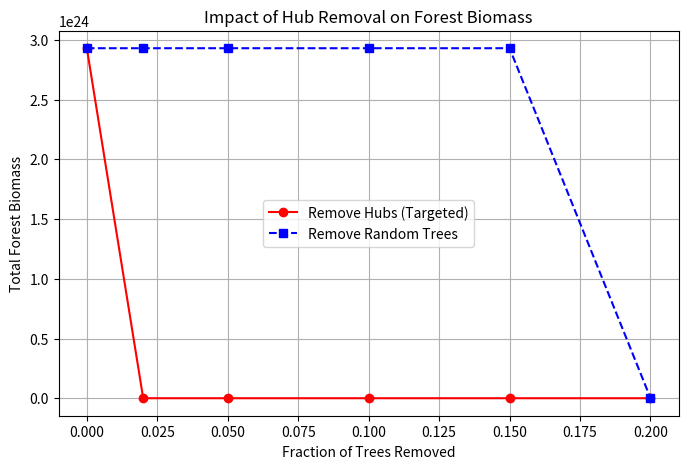

This chart was generated by the following Python code:
import numpy as np
import networkx as nx
import matplotlib.pyplot as plt
import copy

# ==============================
# ID <-> (i,j) mapping (y,x)
# ==============================
def ij_to_id(i: int, j: int, side: int) -> int:
    """Deterministic mapping: tree_id = j + side * i."""
    return int(j) + int(side) * int(i)

def id_to_ij(node_id, N):
    """Convert linear node ID to (i,j) in NxN forest array."""
    return divmod(node_id, N)


# ==============================
# Helpers
# ==============================
def add_tree_at(network, grid, i: int, j: int, init_biomass=1.0):
    side = grid["N"]
    if grid["biomass"][i, j] > 0:
        return None  # already has a tree

    tree_id = ij_to_id(i, j, side)

    # grid
    grid["biomass"][i, j] = float(init_biomass)
    grid["carbon_intake"][i, j] = 0.0

    # network
    network.add_node(tree_id)
    return tree_id


def remove_tree_at(network, grid, i: int, j: int):
    """
    Remove the tree at grid cell (i,j) from both grid and network.
    """
    side = grid["N"]

    if not (0 <= i < side and 0 <= j < side):
        return False  # out of bounds

    if grid["biomass"][i, j] <= 0:
        # already empty (or already "dead" on grid)
        # still ensure network doesn't have the node
        tree_id = ij_to_id(i, j, side)
        if network.has_node(tree_id):
            network.remove_node(tree_id)
        return False
    
    tree_id = ij_to_id(i, j, side)

    # Clear grid
    grid["biomass"][i, j] = 0.0
    grid["carbon_intake"][i, j] = 0.0

    # clear network
    if network.has_node(tree_id):
        network.remove_node(tree_id)

    return True


def grow_seedlings(prob_seedling, network, grid, init_biomass=1.0):
    """
    Grow seedlings on the grid with probability, and add the new seedlings to the network layer
    """
    N = grid["N"]
    biomass = grid["biomass"]

    rng = grid["rng"]

    # empty cells mask
    empty = biomass <= 0.0
    if not np.any(empty):
        return 0

    # sample new seedlings
    born = empty & (rng.random((N, N)) < float(prob_seedling))
    if not np.any(born):
        return 0

    # add them
    new_count = 0
    for i, j in np.argwhere(born):
        tid = add_tree_at(network, grid, int(i), int(j), init_biomass=float(init_biomass))
        if tid is not None:
            new_count += 1

    return new_count


def add_connections(network, grid, scale_free_alpha, m=2, delta=1.0, beta=1.0, eps=1e-12):
    """
    Vectorized and faster preferential attachment with degree + distance.
    Approximate Euclidean distances; optionally periodic boundary can be added.
    """
    forest = grid["biomass"]
    rng = grid["rng"]
    N = forest.shape[0]

    # Get new nodes (degree 0)
    new_nodes = np.fromiter((n for n, deg in network.degree() if deg == 0), dtype=int)
    
    if len(network) <= 1 or new_nodes.size == 0:
        return

    # Precompute positions for all nodes in network
    all_nodes = np.array(list(network.nodes()), dtype=int)                  # (M,)
    coords = np.array([divmod(n, N) for n in all_nodes], dtype=int)         # (M,2) -> (i,j)

    # Degrees as array
    degrees = np.array([network.degree(n) for n in all_nodes], dtype=float) # (M,)

    shape = np.array(forest.shape, dtype=int)  # (2,)

    for v in new_nodes:
        m_eff = min(m, len(all_nodes) - 1)
        if m_eff <= 0:
            continue

        # Position of new node
        p1 = np.array(divmod(v, N), dtype=int)

        # Candidate mask (exclude self)
        mask = all_nodes != v
        candidates = all_nodes[mask]
        candidate_coords = coords[mask]
        candidate_degrees = degrees[mask]

        if candidates.size == 0:
            continue

        # ---- Euclidean distances, periodic boundary!!! ----
        # raw diff
        diff = np.abs(candidate_coords - p1)            # (C,2)
        # wrap-around: min(diff, shape-diff)
        diff = np.minimum(diff, shape - diff)      # (C,2)
        dists = np.linalg.norm(diff.astype(float), axis=1)  # (C,)

        # biomass_i
        bio = forest[candidate_coords[:, 0], candidate_coords[:, 1]].astype(float)    # (C,)

        # Compute attachment weights
        pref = (candidate_degrees + delta) ** beta
        eco  = np.exp(-float(scale_free_alpha) * dists / (bio + eps))
        weights = pref * eco

        # 清理异常权重（NaN/Inf/负数都当成 0）
        bad = ~np.isfinite(weights) | (weights < 0)
        if np.any(bad):
            weights = weights.copy()
            weights[bad] = 0.0
        
        # Fallback if weights sum to zero
        if weights.sum() <= 0:
            targets = rng.choice(candidates, size=m_eff, replace=False)
        else:
            probs = weights / weights.sum()
            targets = rng.choice(candidates, size=m_eff, replace=False, p=probs)

        # Add edges
        for t in targets:
            network.add_edge(int(v), int(t))

        # Update degree cache
        degrees[all_nodes == v] = float(m_eff)
        degrees[np.isin(all_nodes, targets)] += 1.0



def calculate_C_intake(grid, env_stress, c_rate: float = 1.0):
    """
    C intake in each step: carbon_intake = c_rate * biomass / (1 + env_stress)
    Only trees (biomass > 0) produce intake; empty cells stay 0

    Returns:
      Updated grid["carbon_intake"]
    """
    biomass = grid["biomass"]
    carbon_intake = grid["carbon_intake"]
    max_carbon_intake = carbon_intake.copy()

    denom = 1.0 + max(float(env_stress), 0.0)
    carbon_intake.fill(0.0)   # Clear memory each step
    mask = biomass > 0.0
    max_carbon_intake[mask] = float(c_rate) * biomass[mask]
    carbon_intake[mask] = float(c_rate) * biomass[mask] / denom

    return carbon_intake, max_carbon_intake


def allocate_C_intake(network, grid, C_intake_grid, max_carbon_intake_grid):
    """
    Use diffusion model to allocate C
    Return a map grid with final biomass growth
    """

    N = grid["N"]
    before_allocation = C_intake_grid.copy()

    # Pre-cache id -> (i, j)
    def id_to_ij_fast(node_id):
        return divmod(node_id, N)

    for component in nx.connected_components(network):

        # Convert component to array for faster processing
        nodes = np.fromiter(component, dtype=int)
        if nodes.size == 0:
            continue

        # Map nodes to grid indices
        ij = np.array([id_to_ij_fast(n) for n in nodes])
        ii, jj = ij[:, 0], ij[:, 1]

        # Gather values
        carbon = C_intake_grid[ii, jj].astype(float)
        cmax = max_carbon_intake_grid[ii, jj]

        carbon_sum = carbon.sum()

        # Sort by cmax (ascending)
        order = np.argsort(cmax)
        nodes_sorted = nodes[order]
        cmax_sorted = cmax[order]
        ii_sorted = ii[order]
        jj_sorted = jj[order]

        remaining = len(nodes_sorted)

        for k in range(remaining):
            avg_C = carbon_sum / (remaining - k)

            if cmax_sorted[k] < avg_C:
                val = cmax_sorted[k]
            else:
                val = avg_C

            C_intake_grid[ii_sorted[k], jj_sorted[k]] = val
            carbon_sum -= val

    return before_allocation, C_intake_grid

                



def check_survival(network, grid, env_stress):
    """
    1) Remove any trees with biomass <= 0 (both grid and network)
    2) Random death with probability: death_prob = clip(env_stress, 0, 1)
       For each remaining tree, kill with death_prob.
    
    Also sync surviving nodes' attributes (biomass, carbon_intake) from grid.

    Returns:
      removed_count: int
    """
    N = grid["N"]
    biomass = grid["biomass"]
    carbon = grid["carbon_intake"]

    rng = grid["rng"]

    removed = 0

    # step 1)
    dead_cells = np.argwhere(biomass <= 0.0)
    for i, j in dead_cells:
        # only count if it actually existed in either layer
        tid = ij_to_id(int(i), int(j), N)
        existed = (biomass[int(i), int(j)] > 0.0) or network.has_node(tid)
        ok = remove_tree_at(network, grid, int(i), int(j))
        if ok or existed:
            removed += 1

    # step 2) stochastic removals by env_stress
    death_prob = float(np.clip(env_stress, 0.0, 1.0))
    if death_prob > 0.0:
        alive_mask = biomass > 0.0
        if np.any(alive_mask):
            die = alive_mask & (rng.random((N, N)) < death_prob)
            for i, j in np.argwhere(die):
                if remove_tree_at(network, grid, int(i), int(j)):
                    removed += 1

    # Keep network consistent with grid after any other operations
    # Grid is the single source of truth for biomass and carbon
    for node in list(network.nodes):
        i, j = id_to_ij(int(node), N)
        if biomass[i, j] <= 0.0:
            network.remove_node(node)

    return removed




def run_simulation(prob_seedling, scale_free_alpha, network_beta, env_stress, N, steps, seed=None, init_tree_density=0.0, init_biomass=1.0):
    """
    N: grid shape N*N
    seed: random seed (optional)
    """

    # RNG
    rng = np.random.default_rng(seed)

    # Grid layer initialization
    # biomass / carbon_intake: in same shapes
    biomass = np.zeros((N, N), dtype=np.float64)        # 0 => empty
    carbon_intake = np.zeros((N, N), dtype=np.float64)  # workspace


    grid = {
        "N": N,
        "biomass": biomass,
        "carbon_intake": carbon_intake,
        "step": 0,
        "rng": rng, 
    }

    # -----------------------
    # Network layer initialization
    # -----------------------
    network = nx.Graph()


    # optional init
    if init_tree_density > 0:
        mask = rng.random((N, N)) < init_tree_density
        for (i, j) in np.argwhere(mask):
            add_tree_at(network, grid, int(i), int(j), init_biomass)
    

    # -----------------------
    # Main loop
    # -----------------------
    historical_data = []
    historical_transfer = []
    for t in range(steps):
        grid["step"] = t
        grow_seedlings(prob_seedling, network, grid, init_biomass)
        add_connections(network, grid, scale_free_alpha, beta=network_beta)
        carbon_intake, max_carbon_intake = calculate_C_intake(grid, env_stress)
        C_grid_former, C_grid_later = allocate_C_intake(network, grid, carbon_intake, max_carbon_intake)
        grid["biomass"] += C_grid_later
        check_survival(network, grid, env_stress)
        if t % 100 == 0:
            print(t)
    
    historical_data.append(grid.copy())
    historical_transfer.append(C_grid_later - C_grid_former)

    return network, grid, historical_data, historical_transfer

def analyze_hub_removal(network, grid, removal_fraction=0.05):
    side = grid["N"]

    net_hub = network.copy()
    grid_hub = copy.deepcopy(grid)

    net_rand = network.copy()
    grid_rand = copy.deepcopy(grid)

    nodes_by_degree = sorted(network.degree(), key=lambda x: x[1], reverse=True)
    num_to_remove = int(len(nodes_by_degree) * removal_fraction)
    hubs_to_remove = [n for n, d in nodes_by_degree[:num_to_remove]]

    all_nodes = list(network.nodes())
    random_to_remove = np.random.choice(all_nodes, num_to_remove, replace=False)

    def get_biomass_after_removal(net, g, nodes):
        for node in nodes:
            i, j = id_to_ij(node, side)
            remove_tree_at(net, g, i, j)
        return np.sum(g["biomass"])

    biomass_before = np.sum(grid["biomass"])
    biomass_hub = get_biomass_after_removal(net_hub, grid_hub, hubs_to_remove)
    biomass_rand = get_biomass_after_removal(net_rand, grid_rand, random_to_remove)

    return biomass_before, biomass_hub, biomass_rand


if __name__ == "__main__":

    fractions = [0, 0.02, 0.05, 0.1, 0.15, 0.2]
    hub_impact = []
    rand_impact = []

    net, grid, _, _ = run_simulation(0.2, 1, 0.8, 0.1, 50, 300, 42, 0.1)
    for f in fractions:
        _, b_hub, b_rand = analyze_hub_removal(net, grid, f)
        hub_impact.append(b_hub)
        rand_impact.append(b_rand)

    plt.figure(figsize=(8, 5))
    plt.plot(fractions, hub_impact, 'r-o', label='Remove Hubs (Targeted)')
    plt.plot(fractions, rand_impact, 'b--s', label='Remove Random Trees')
    plt.xlabel('Fraction of Trees Removed')
    plt.ylabel('Total Forest Biomass')
    plt.title('Impact of Hub Removal on Forest Biomass')
    plt.legend()
    plt.grid(True)
    plt.show()
# -----------------------------
# Run
# -----------------------------
# if __name__ == "__main__":
#     beta_values = [.2,.4,.6,.8]
#
#     stress_by_beta = []
#     biomass_by_beta = []
#
#     for b in beta_values:
#         stress = []
#         avg_biomass_list = []
#         for x in range(10):
#             stress.append(.1 * x)
#             network, grid, hist, trans = run_simulation(0.2, 1,b, .1*x, 50, 500, 3, 0.1)
#
#             tot_biomass = 0
#             for n in range(len(hist)):
#                 tot_biomass += np.sum(hist[n]["biomass"])
#             avg_biomass = tot_biomass / len(hist)
#             avg_biomass_list.append(avg_biomass)
#
#         stress_by_beta.append(stress)
#         biomass_by_beta.append(avg_biomass_list)
#
#
#     for b in range(len(beta_values)):
#         plt.plot(stress_by_beta[b][1:],biomass_by_beta[b][1:],marker='s',color='blue',label = "Beta = " + str(.1*b))
#
#     plt.yscale('log')
#     plt.legend()
#     plt.show()
